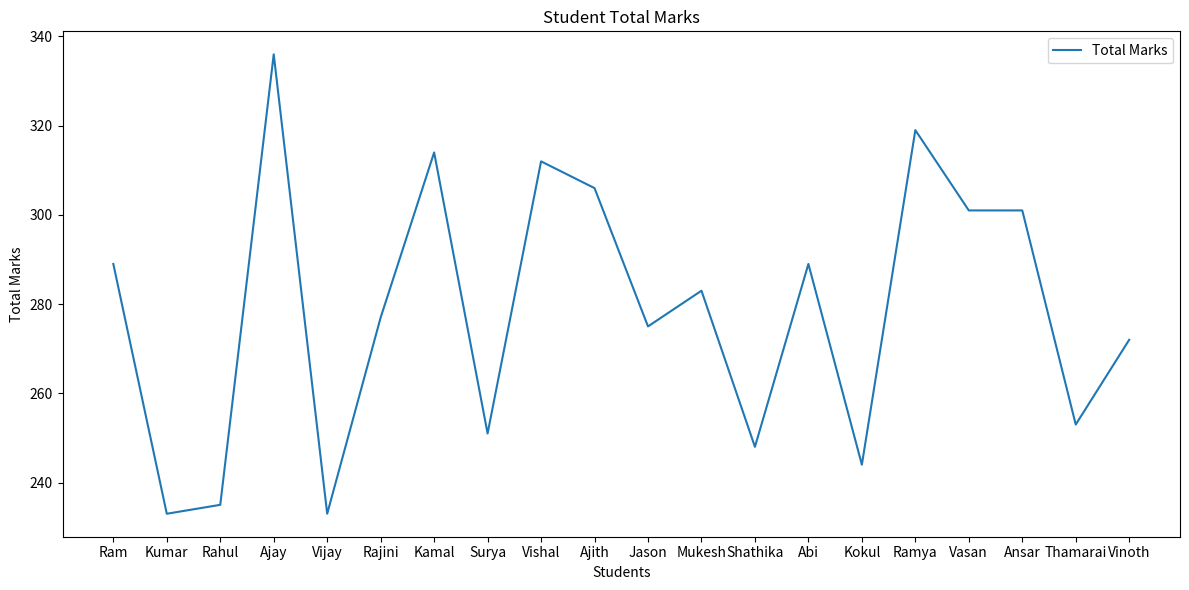
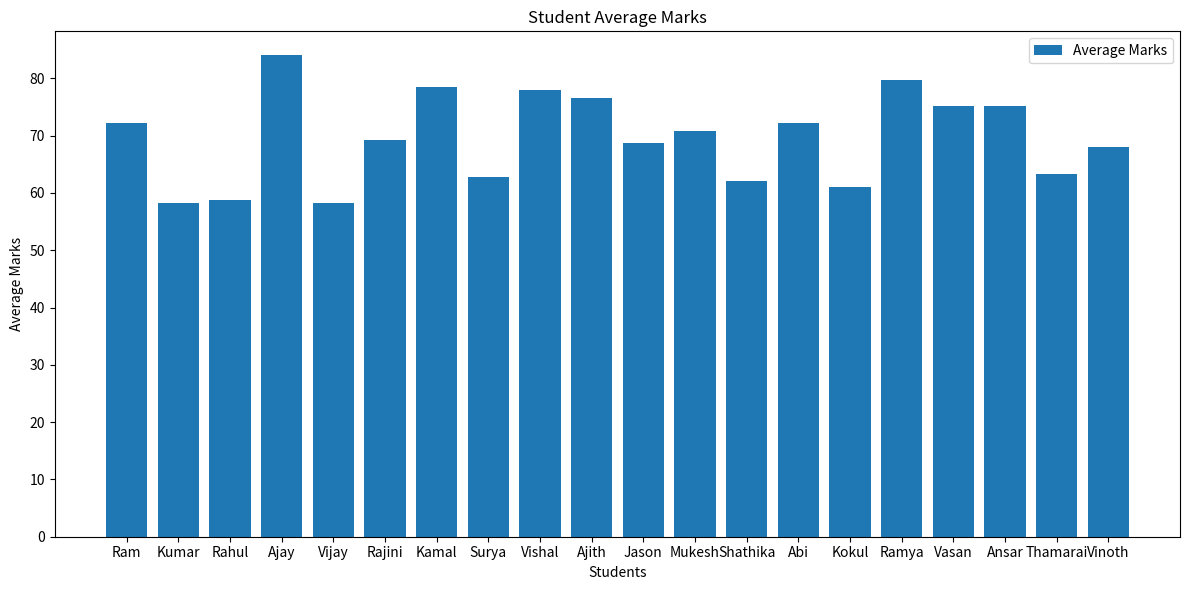
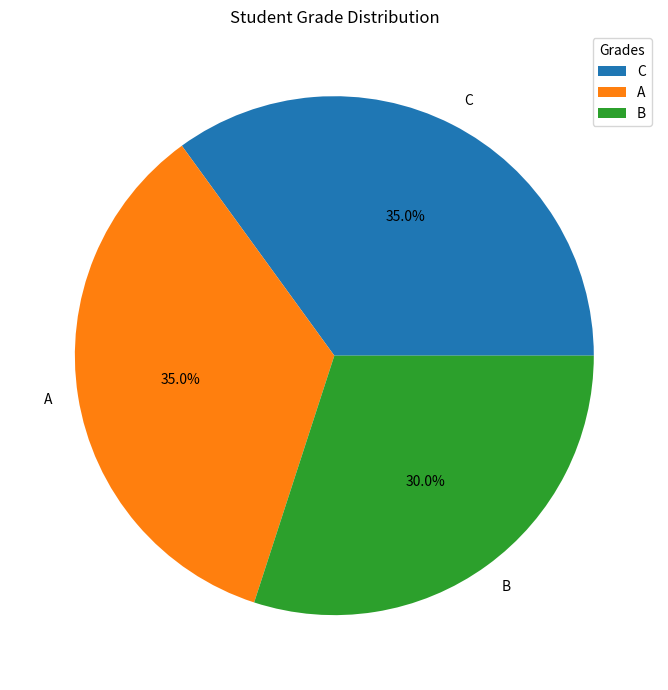
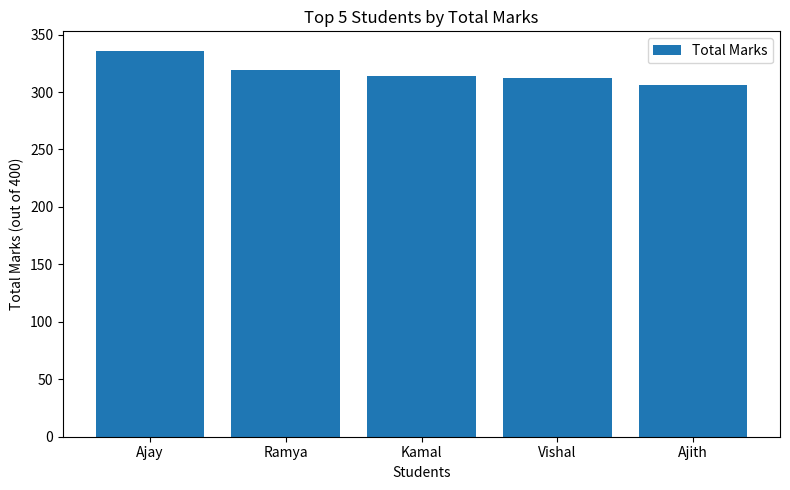

Write Python code to recreate these figures, in order.
import matplotlib.pyplot as plt
import pandas as pd

data = {
    "Student_Name" : ["Ram","Kumar","Rahul","Ajay","Vijay","Rajini","Kamal","Surya","Vishal","Ajith",
                      "Jason","Mukesh","Shathika","Abi","Kokul","Ramya","Vasan","Ansar","Thamarai","Vinoth"],
    "Math" : [45,34,56,76,76,45,78,67,56,98,34,67,86,43,87,98,75,84,39,84],
    "Science" : [76,45,67,87,78,73,56,78,98,45,90,87,56,75,45,92,94,63,71,65],
    "Python" : [78,67,56,98,34,67,86,43,87,98,75,84,39,84,34,56,76,76,45,78],
    "AI" : [90,87,56,75,45,92,94,63,71,65,76,45,67,87,78,73,56,78,98,45]
}

df = pd.DataFrame(data)
print(df.shape)
print(df.head(5))

subjects = ["Math", "Science", "Python", "AI"]
df["Total"] = df[subjects].sum(axis=1)
df["Average"] = df[subjects].mean(axis=1)
print(df[["Student_Name", "Total", "Average"]].head(5))


plt.figure(figsize=(12, 6))
plt.plot(df["Student_Name"], df["Total"], label = "Total Marks")
plt.title("Student Total Marks")
plt.xlabel("Students")
plt.ylabel("Total Marks")
plt.legend()
plt.tight_layout()
plt.show()


plt.figure(figsize= (12,6))
plt.bar(df["Student_Name"], df["Average"], label="Average Marks")
plt.title("Student Average Marks")
plt.xlabel("Students")
plt.ylabel("Average Marks")
plt.legend()
plt.tight_layout()
plt.show()

def get_grade(average):
    if average >= 75:
        return "A"
    elif average >= 65:
        return "B"
    elif average >= 50:
        return "C"
    else:
        return "F"

df["Grade"] = df["Average"].apply(get_grade)
print(df[["Student_Name", "Average", "Grade"]].head(5))

grade_counts = df["Grade"].value_counts()
print(grade_counts)


plt.figure(figsize=(7, 7))
plt.pie(
    grade_counts.values,
    labels=grade_counts.index,
    autopct="%1.1f%%"
)
plt.title("Student Grade Distribution")
plt.legend(title="Grades")
plt.tight_layout()
plt.show()

top_5_students = df.sort_values(by="Total", ascending=False).head(5)
print(top_5_students[["Student_Name", "Total", "Average"]])

plt.figure(figsize=(8, 5))
plt.bar(
    top_5_students["Student_Name"],
    top_5_students["Total"],
    label="Total Marks"
)
plt.title("Top 5 Students by Total Marks")
plt.xlabel("Students")
plt.ylabel("Total Marks (out of 400)")
plt.legend()
plt.tight_layout()
plt.show()
